Run: headless pygame with SDL's dummy video driver; simulated clock (each Clock.tick advances the game by its frame time, no real sleeping); random seed 0; keys injected as events and as key.get_pressed() state; no mouse input.
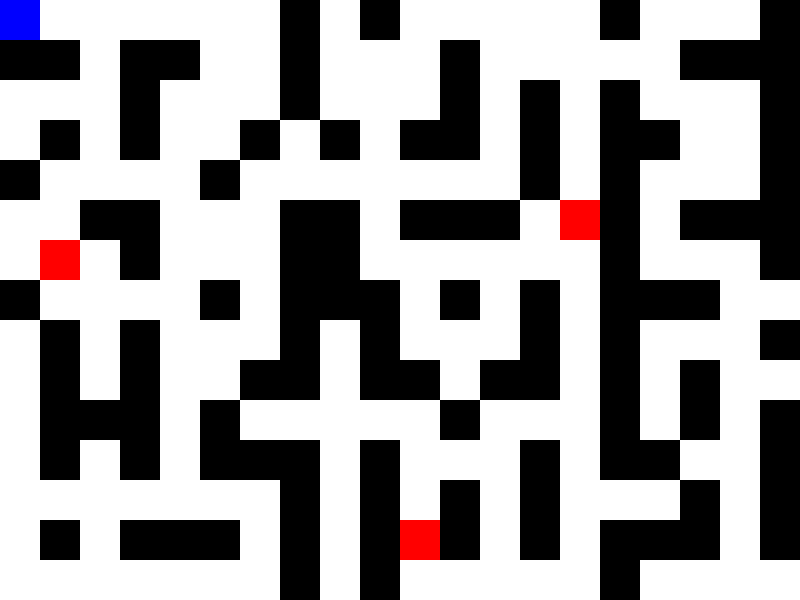
Frame 1 of 4 · flips 1–60 · no input
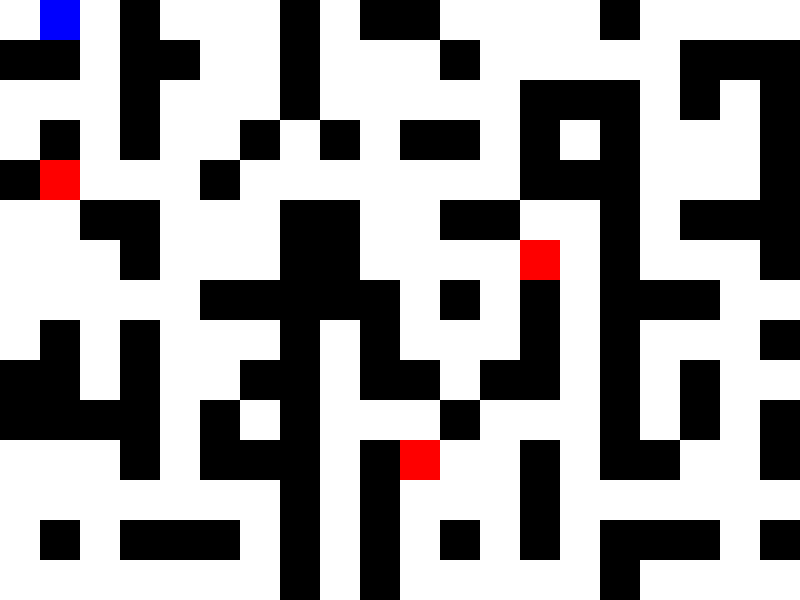
Frame 2 of 4 · flips 61–180 · tapped SPACE, RETURN · held RIGHT (→), D
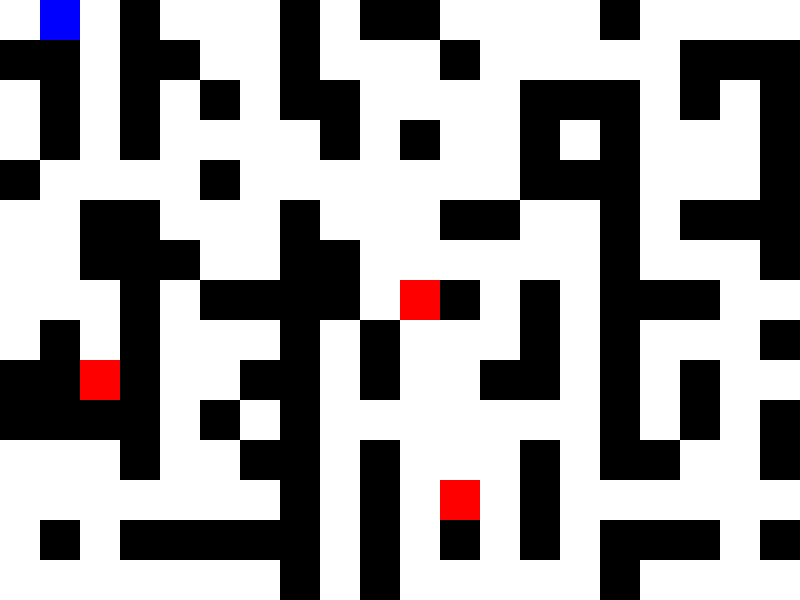
Frame 3 of 4 · flips 181–300 · held DOWN (↓), S
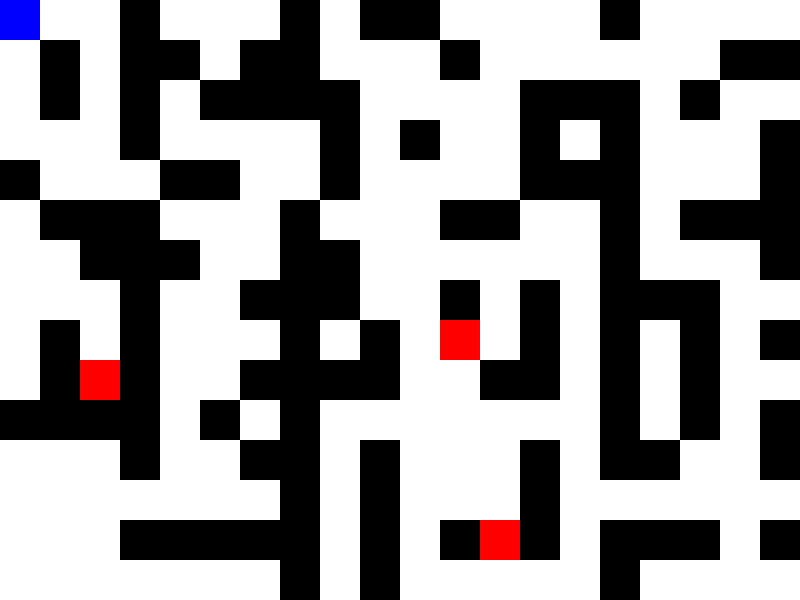
Frame 4 of 4 · flips 301–420 · held LEFT (←), A, UP (↑), W

The pygame program that drew these frames:

import pygame
import sys
import random
import math

# Costanti del gioco
WIDTH, HEIGHT = 800, 600
TILE_SIZE = 40
ROWS, COLS = HEIGHT // TILE_SIZE, WIDTH // TILE_SIZE
FPS = 30
ENEMY_MOVE_DELAY = 10  # Ritardo nel movimento dei magazzinieri
MOBILE_WALL_CHANCE = 0.2  # Probabilità che un magazziniere sposti un muro

# Colori
WHITE = (255, 255, 255)
BLACK = (0, 0, 0)
BLUE = (0, 0, 255)
RED = (255, 0, 0)
GREEN = (0, 255, 0)

# Inizializzazione di pygame
pygame.init()
screen = pygame.display.set_mode((WIDTH, HEIGHT))
pygame.display.set_caption("Bamazon Maze – Fuga dal labirinto del colosso digitale")
clock = pygame.time.Clock()

# Generazione del labirinto con percorsi multipli e percorso garantito
def generate_maze():
    maze = [[1 for _ in range(COLS)] for _ in range(ROWS)]
    
    def carve_path(x, y):
        directions = [(0, 1), (1, 0), (0, -1), (-1, 0)]
        random.shuffle(directions)
        
        for dx, dy in directions:
            nx, ny = x + dx * 2, y + dy * 2
            if 0 <= nx < ROWS and 0 <= ny < COLS and maze[nx][ny] == 1:
                maze[x + dx][y + dy] = 0
                maze[nx][ny] = 0
                carve_path(nx, ny)
    
    maze[0][0] = 0
    carve_path(0, 0)
    maze[ROWS-1][COLS-1] = 0
    
    # Aggiunta di percorsi aggiuntivi
    for _ in range(ROWS * COLS // 6):  # Percentuale di strade extra
        rx, ry = random.randint(1, ROWS-2), random.randint(1, COLS-2)
        maze[rx][ry] = 0
    
    return maze

maze = generate_maze()

# Giocatore
player_pos = [0, 0]
interacted_with_enemy = False

# Nemici (magazzinieri)
num_enemies = 3
enemies = []
while len(enemies) < num_enemies:
    ex, ey = random.randint(0, ROWS-1), random.randint(0, COLS-1)
    if maze[ex][ey] == 0 and [ex, ey] != [0, 0]:
        enemies.append([ex, ey])

enemy_move_counter = 0

# Movimento del giocatore
def move_player(dx, dy):
    global interacted_with_enemy
    new_x = player_pos[0] + dx
    new_y = player_pos[1] + dy
    if 0 <= new_x < ROWS and 0 <= new_y < COLS and maze[new_x][new_y] == 0:
        player_pos[0] = new_x
        player_pos[1] = new_y
    
    # Controllo interazione con magazzinieri
    for enemy in enemies:
        if player_pos == enemy:
            interacted_with_enemy = True
            print("Hai ottenuto informazioni dal magazziniere!")

# Movimento dei nemici
def move_enemies():
    global enemy_move_counter
    enemy_move_counter += 1
    if enemy_move_counter % ENEMY_MOVE_DELAY == 0:  # Rallenta il movimento
        for enemy in enemies:
            directions = [(0, 1), (1, 0), (0, -1), (-1, 0)]
            random.shuffle(directions)
            for dx, dy in directions:
                new_x, new_y = enemy[0] + dx, enemy[1] + dy
                if 0 <= new_x < ROWS and 0 <= new_y < COLS and maze[new_x][new_y] == 0:
                    enemy[0] = new_x
                    enemy[1] = new_y
                    
                    # Possibilità di spostare un muro
                    if random.random() < MOBILE_WALL_CHANCE:
                        move_wall()
                    break

# Funzione per spostare un muro nel labirinto
def move_wall():
    wall_positions = [(r, c) for r in range(ROWS) for c in range(COLS) if maze[r][c] == 1]
    empty_positions = [(r, c) for r in range(ROWS) for c in range(COLS) if maze[r][c] == 0]
    if wall_positions and empty_positions:
        old_wall = random.choice(wall_positions)
        new_wall = random.choice(empty_positions)
        maze[old_wall[0]][old_wall[1]] = 0
        maze[new_wall[0]][new_wall[1]] = 1

# Loop principale
game_over = False
while not game_over:
    screen.fill(WHITE)
    
    # Eventi
    for event in pygame.event.get():
        if event.type == pygame.QUIT:
            pygame.quit()
            sys.exit()
        elif event.type == pygame.KEYDOWN:
            if event.key == pygame.K_w:
                move_player(-1, 0)
            elif event.key == pygame.K_s:
                move_player(1, 0)
            elif event.key == pygame.K_a:
                move_player(0, -1)
            elif event.key == pygame.K_d:
                move_player(0, 1)
    
    move_enemies()
    
    # Disegna il labirinto
    for row in range(ROWS):
        for col in range(COLS):
            color = WHITE if maze[row][col] == 0 else BLACK
            pygame.draw.rect(screen, color, (col * TILE_SIZE, row * TILE_SIZE, TILE_SIZE, TILE_SIZE))
    
    # Disegna il giocatore
    pygame.draw.rect(screen, BLUE, (player_pos[1] * TILE_SIZE, player_pos[0] * TILE_SIZE, TILE_SIZE, TILE_SIZE))
    
    # Disegna i nemici
    for enemy in enemies:
        pygame.draw.rect(screen, RED, (enemy[1] * TILE_SIZE, enemy[0] * TILE_SIZE, TILE_SIZE, TILE_SIZE))
    
    # Controllo vittoria
    if interacted_with_enemy:
        print("Hai vinto! Hai ottenuto le informazioni necessarie!")
        game_over = True
    
    pygame.display.flip()
    clock.tick(FPS)

pygame.quit()
